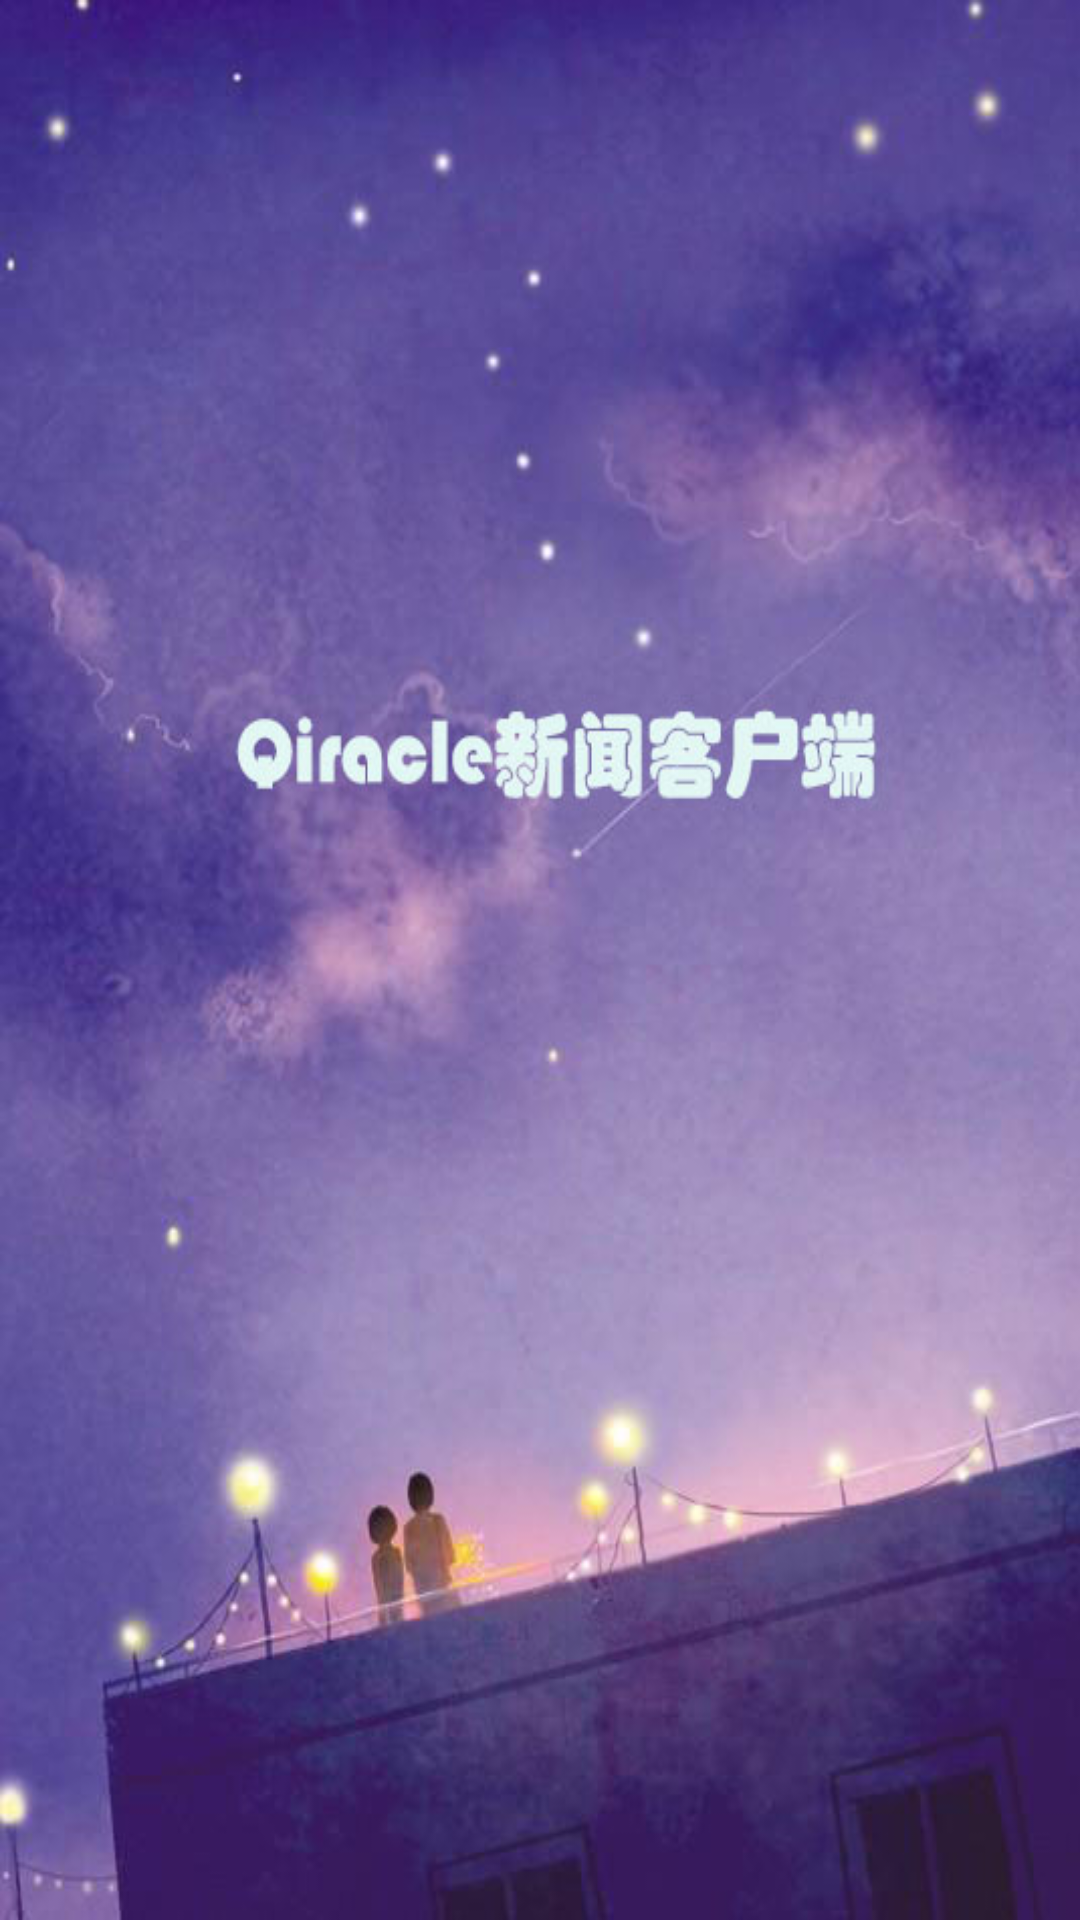

Layout XML and referenced resources for this Android screen:
<!-- AndroidManifest.xml: activity theme android:Theme.Black.NoTitleBar.Fullscreen -->
<!-- res/layout/activity_splash.xml -->
<RelativeLayout xmlns:android="http://schemas.android.com/apk/res/android"
    xmlns:tools="http://schemas.android.com/tools"
    android:layout_width="match_parent"
    android:layout_height="match_parent"
    android:id="@+id/rl_root"
    android:background="@drawable/splash_bg_newyear" >

    <ImageView
        android:layout_width="wrap_content"
        android:layout_height="wrap_content"
        android:src="@drawable/splash_horse_newyear"
      />

</RelativeLayout>
<!-- resources referenced by this layout -->
<resources>
  <!-- drawable splash_bg_newyear: jpg bitmap (drawable-hdpi, 63479 bytes) -->
</resources>
